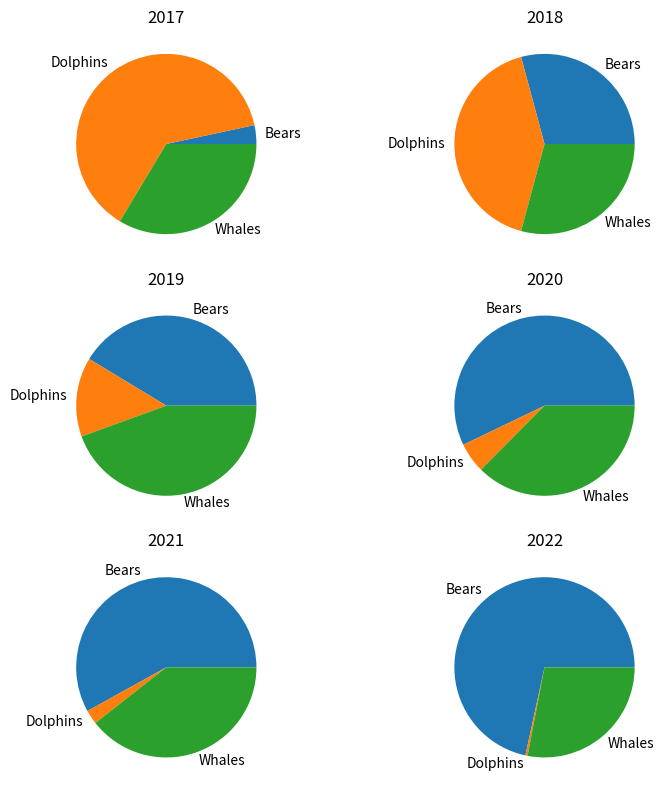

Reproduce this figure in Python.
import matplotlib.pyplot as plt

years = {
    "2017": [8, 150, 80],
    "2018": [54, 77, 54],
    "2019": [93, 32, 100],
    "2020": [116, 11, 76],
    "2021": [137, 6, 93],
    "2022": [184, 1, 72],
}
plt.figure(figsize=(8, 8))
animals = ["Bears", "Dolphins", "Whales"]
for i, (key, val) in enumerate(years.items(), start=1):
    plt.subplot(3, 2, i)
    plt.title(key)
    plt.pie(val, labels=animals)
plt.tight_layout()
plt.show()
